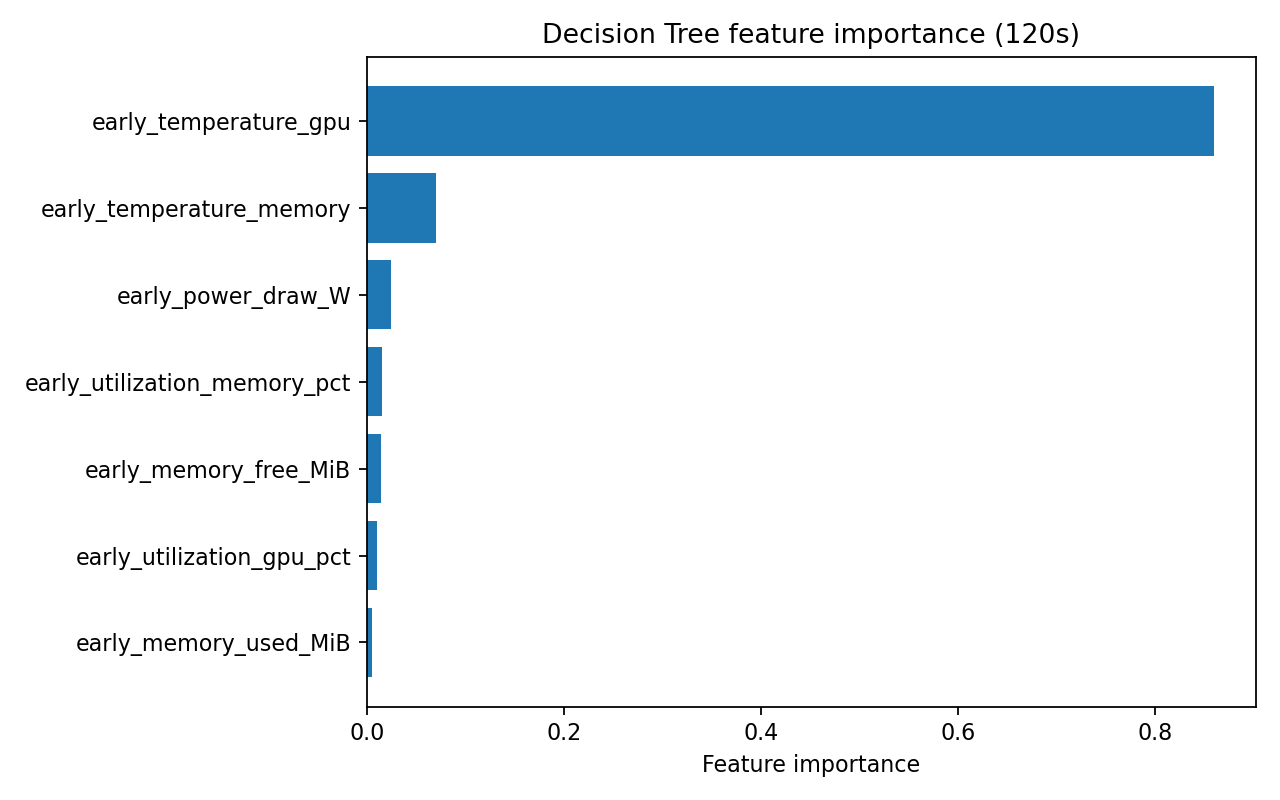

Source data for this figure (header and first rows):
feature, importance
early_temperature_gpu, 0.8594
early_temperature_memory, 0.07068
early_power_draw_W, 0.02458
early_utilization_memory_pct, 0.0154
early_memory_free_MiB, 0.01411
early_utilization_gpu_pct, 0.01073
early_memory_used_MiB, 0.005098
